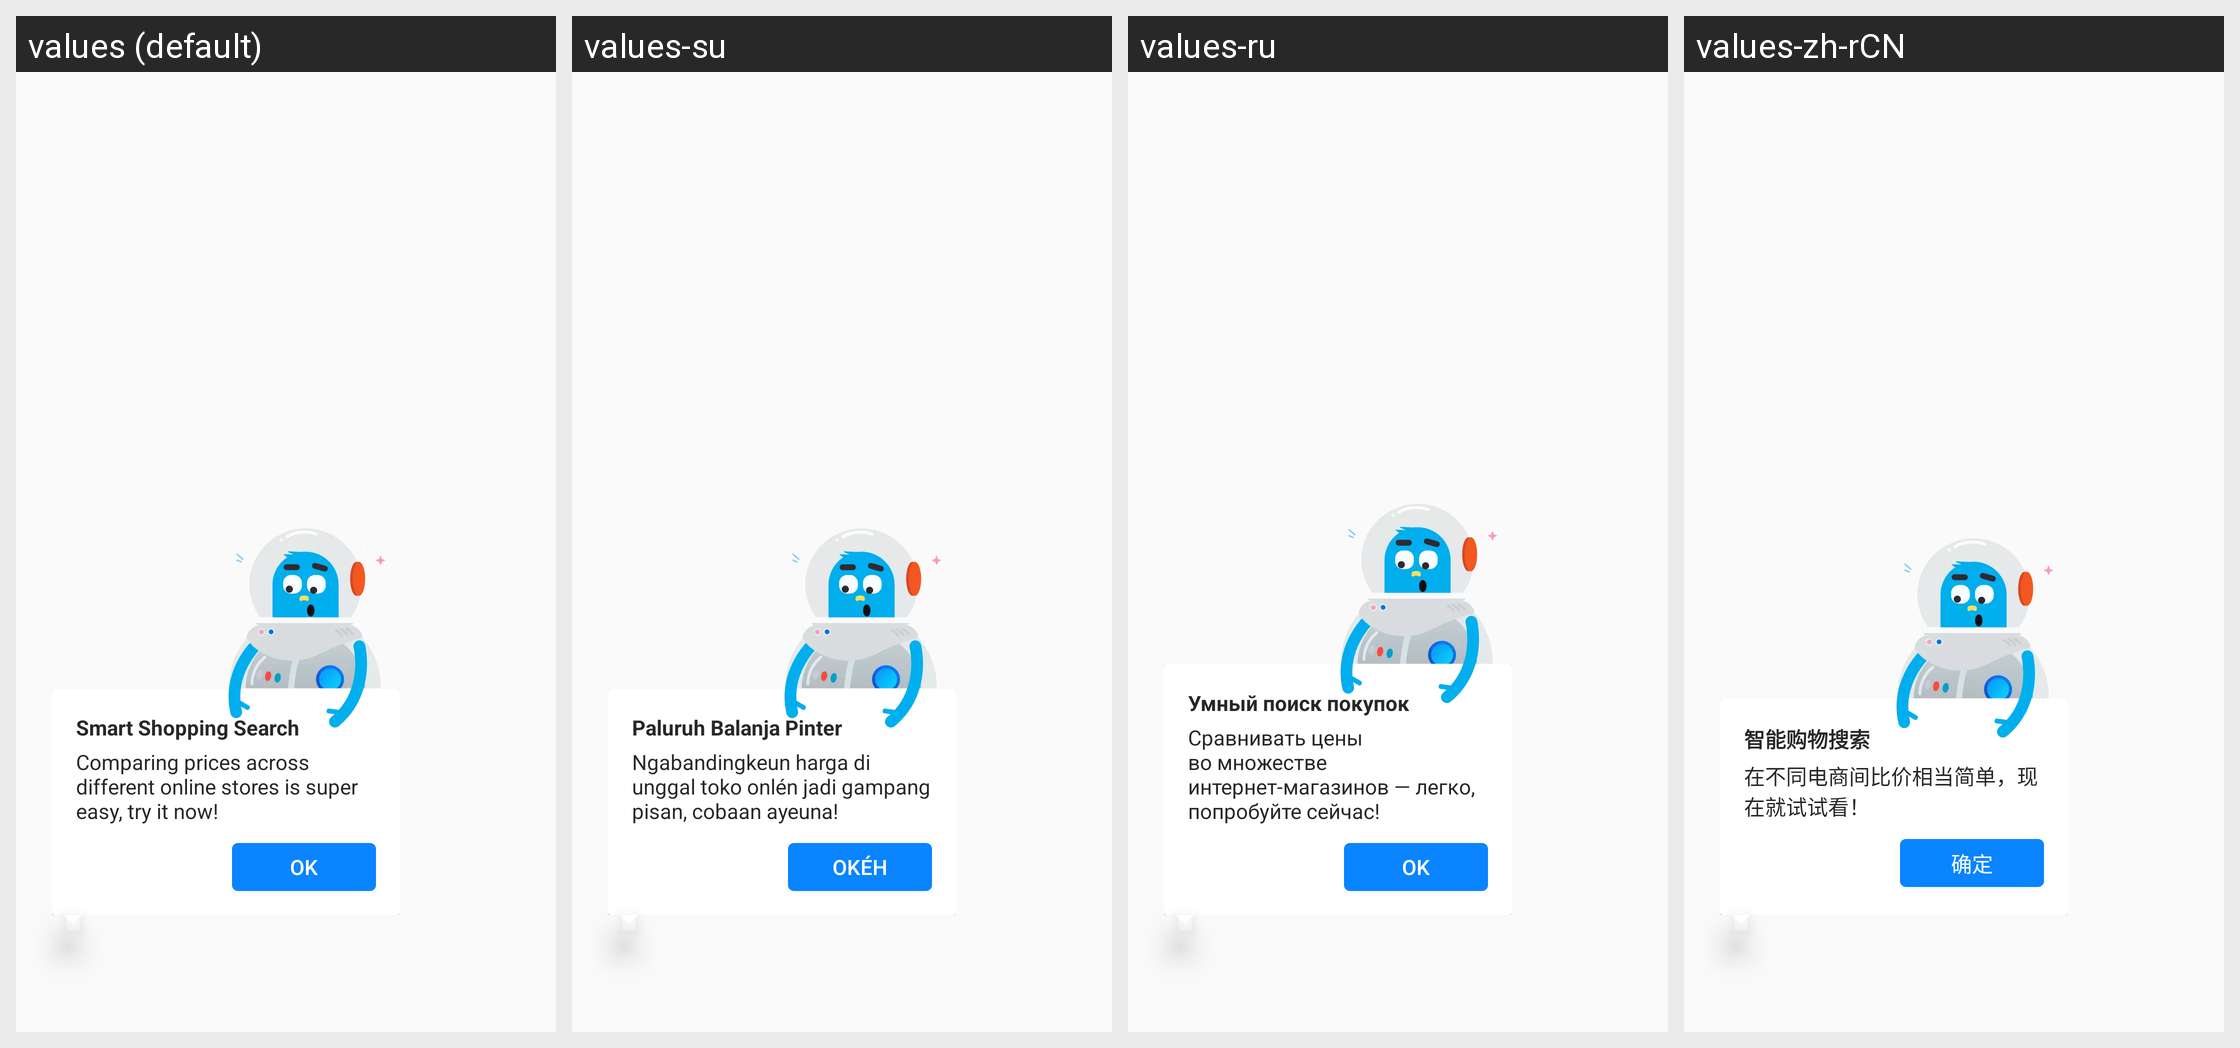

Strings drawn on this Android screen and how each of the app's shown locales translates them:
Android screen res/layout/onboarding_spotlight_shopping_search.xml rendered under 4 locales, left to right: values (default), values-su, values-ru, values-zh-rCN. Device: Nexus 5 (rendered at 1080×1920; each locale shown at half size, 540×960, under a caption strip naming it); theme AppTheme.
Other locales in the repository, not shown: values-ace, values-anp, values-ar, values-az, values-bg, values-bn, values-bn-rBD, values-bn-rIN, values-ca, values-cs, values-cy, values-de, values-dsb, values-el, values-eo, values-es-rAR, values-es-rCL, values-es-rES, values-es-rMX, values-fa, values-fr, values-fy-rNL, values-ga-rIE, values-gor, values-gu-rIN, values-hi-rIN, values-hsb, values-hu, values-hy-rAM, values-in, values-it, values-iw, values-ja, values-jv, values-kab, values-kk, values-kn, values-ko, values-lo, values-mai, values-ml, values-mr, values-my, values-nb-rNO, values-nl, values-nn-rNO, values-pa-rIN, values-pl, values-pt-rBR, values-ro, values-sk, values-sl, values-sq, values-sr, values-sv-rSE, values-ta, values-te, values-th, values-tl, values-tr, values-uk, values-ur, values-vi, values-zh-rTW.
Strings drawn on this screen, with the default value and each locale's value (text and hints the layout hard-codes, and strings that could not be matched under every locale, appear in the picture but are not listed):

onboarding_2_smart_shopping_search_title
  values: Smart Shopping Search
  values-su: Paluruh Balanja Pinter
  values-ru: Умный поиск покупок
  values-zh-rCN: 智能购物搜索

onboarding_2_smart_shopping_search_description
  values: Comparing prices across different online stores is super easy, try it now!
  values-su: Ngabandingkeun harga di unggal toko onlén jadi gampang pisan, cobaan ayeuna!
  values-ru: Сравнивать цены во множестве интернет-магазинов — легко, попробуйте сейчас!
  values-zh-rCN: 在不同电商间比价相当简单，现在就试试看！

action_ok
  values: OK
  values-su: OKÉH
  values-ru: OK
  values-zh-rCN: 确定
